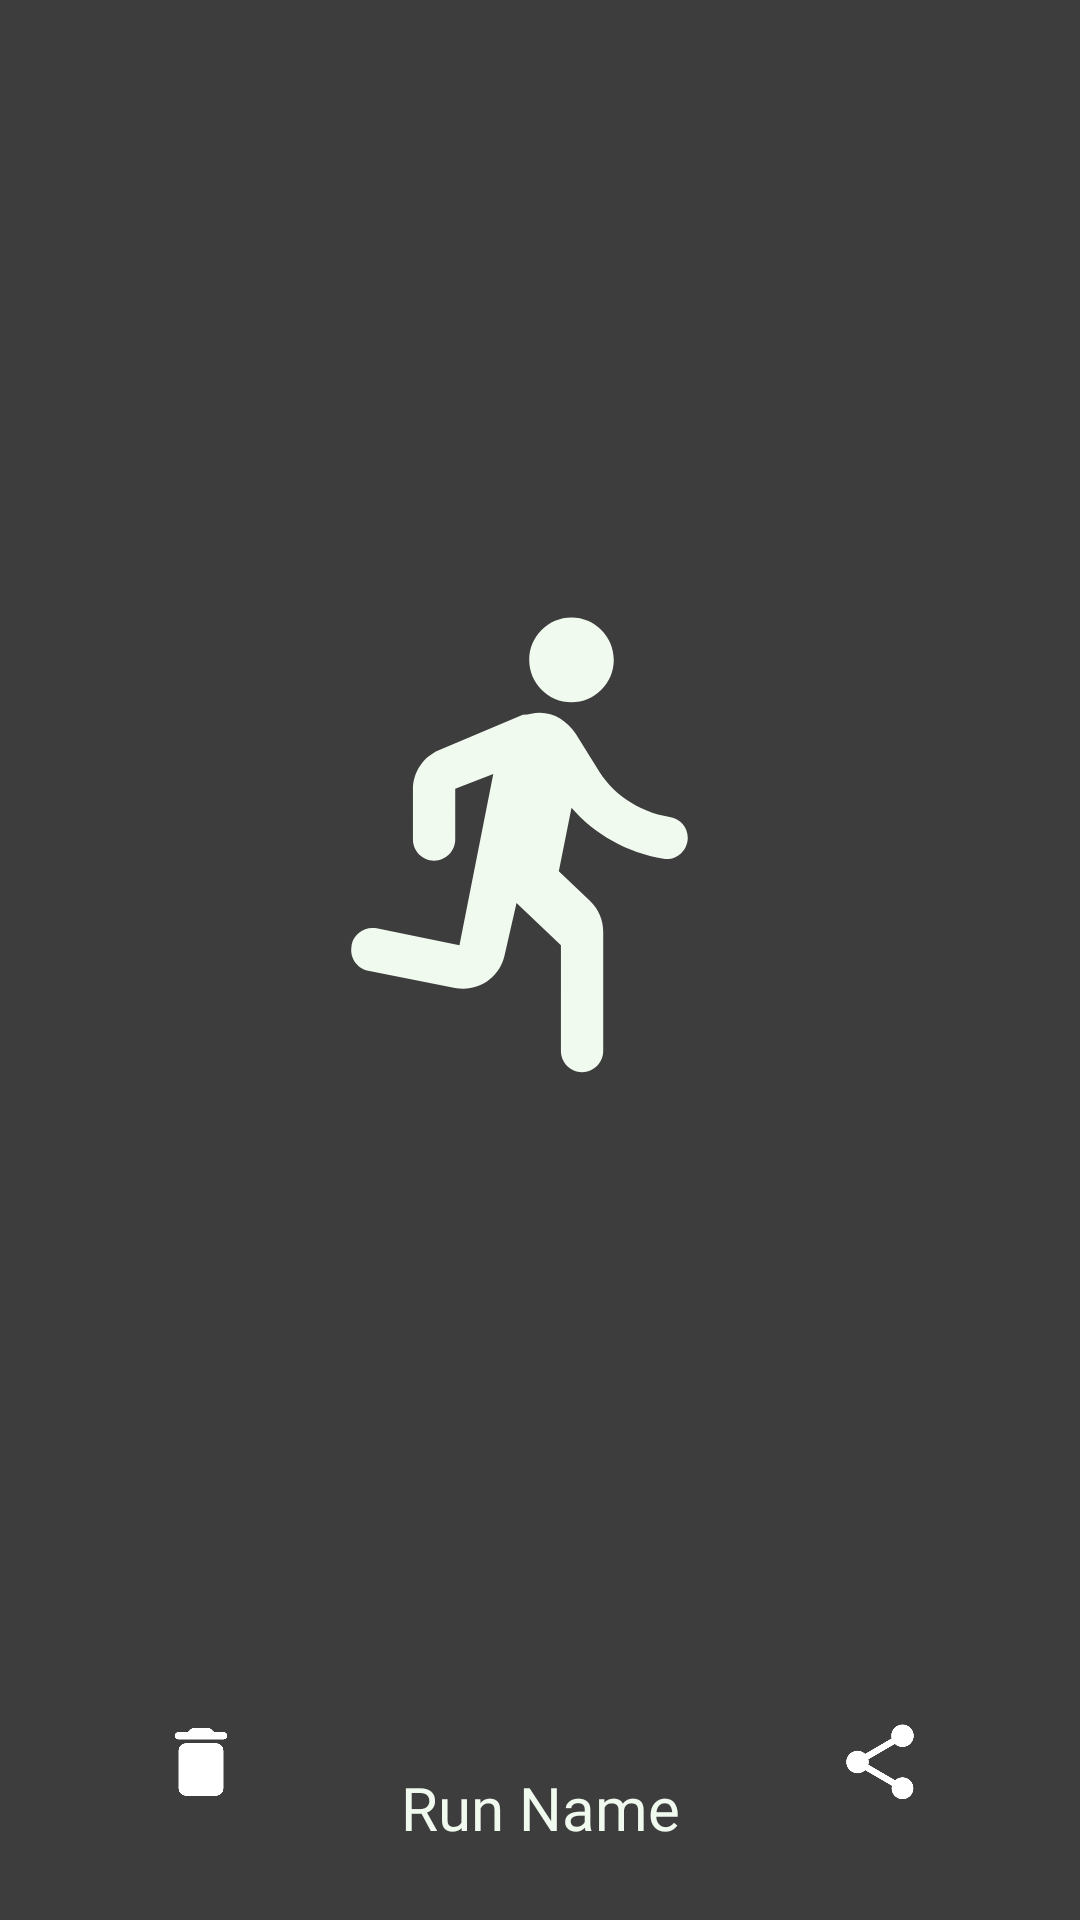

Here is an Android app screen rendered from its layout file. Give the layout XML and the strings, colors and styles it references.
<!-- AndroidManifest.xml: application theme AppTheme -->
<!-- res/layout/activity_zoom.xml -->
<?xml version="1.0" encoding="utf-8"?>
<androidx.constraintlayout.widget.ConstraintLayout xmlns:android="http://schemas.android.com/apk/res/android"
    xmlns:app="http://schemas.android.com/apk/res-auto"
    xmlns:tools="http://schemas.android.com/tools"
    android:layout_width="match_parent"
    android:layout_height="match_parent"

    android:background="@color/card_background"

    >


    <com.google.android.material.textview.MaterialTextView
        android:id="@+id/tvZoomRun"
        android:layout_width="wrap_content"
        android:layout_height="wrap_content"
        android:layout_marginBottom="24dp"
        android:fontFamily="@font/righteous"
        android:text="Run Name"
        android:textColor="@color/honey_dew"
        android:textSize="20sp"
        app:layout_constraintBottom_toBottomOf="parent"
        app:layout_constraintEnd_toEndOf="parent"
        app:layout_constraintStart_toStartOf="parent" />

    <ImageView
        android:id="@+id/ivZoomImg"
        android:layout_width="match_parent"
        android:layout_height="match_parent"

        android:scaleType="fitCenter"
        android:layout_marginBottom="80dp"
        android:src="@drawable/ic_launcher_foreground"
        app:layout_constraintBottom_toTopOf="@+id/tvZoomRun"
        app:layout_constraintEnd_toEndOf="parent"
        app:layout_constraintStart_toStartOf="parent"
        app:layout_constraintTop_toTopOf="parent" />

    <ImageView
        android:id="@+id/ivShare"
        android:layout_width="30dp"
        android:layout_height="30dp"
        android:clickable="true"
        android:focusable="true"
        app:layout_constraintBottom_toBottomOf="parent"
        app:layout_constraintEnd_toEndOf="parent"
        app:layout_constraintStart_toEndOf="@+id/tvZoomRun"
        app:layout_constraintTop_toBottomOf="@+id/ivZoomImg"
        app:srcCompat="@drawable/round_share_white_24dp" />

    <ImageView
        android:id="@+id/ivDelete"
        android:layout_width="30dp"
        android:layout_height="30dp"
        android:clickable="true"
        android:focusable="true"

        app:layout_constraintBottom_toBottomOf="parent"
        app:layout_constraintEnd_toStartOf="@+id/tvZoomRun"
        app:layout_constraintStart_toStartOf="parent"
        app:layout_constraintTop_toBottomOf="@+id/ivZoomImg"
        app:srcCompat="@drawable/round_delete_white_24dp" />


</androidx.constraintlayout.widget.ConstraintLayout>
<!-- resources referenced by this layout -->
<resources>
  <color name="card_background">#3D3D3D</color>
  <color name="honey_dew">#F1FAEE</color>
  <!-- drawable ic_launcher_foreground (drawable) -->
  <vector xmlns:android="http://schemas.android.com/apk/res/android"
      android:width="108dp"
      android:height="108dp"
      android:viewportWidth="108"
      android:viewportHeight="108"
      android:tint="#F1FAEE"
      android:autoMirrored="true">
    <group android:scaleX="2.1141"
        android:scaleY="2.1141"
        android:translateX="28.6308"
        android:translateY="28.6308">
      <path
          android:fillColor="@android:color/white"
          android:pathData="M13.49,5.48c1.1,0 2,-0.9 2,-2s-0.9,-2 -2,-2 -2,0.9 -2,2 0.9,2 2,2zM10.32,17.48l0.57,-2.5 2.1,2v5c0,0.55 0.45,1 1,1s1,-0.45 1,-1v-5.64c0,-0.55 -0.22,-1.07 -0.62,-1.45l-1.48,-1.41 0.6,-3c1.07,1.24 2.62,2.13 4.36,2.41 0.6,0.09 1.14,-0.39 1.14,-1 0,-0.49 -0.36,-0.9 -0.85,-0.98 -1.52,-0.25 -2.78,-1.15 -3.45,-2.33l-1,-1.6c-0.4,-0.6 -1,-1 -1.7,-1 -0.3,0 -0.5,0.1 -0.8,0.1L7.21,7.76c-0.74,0.32 -1.22,1.04 -1.22,1.85v2.37c0,0.55 0.45,1 1,1s1,-0.45 1,-1v-2.4l1.8,-0.7 -1.6,8.1 -3.92,-0.8c-0.54,-0.11 -1.07,0.24 -1.18,0.78L3.09,17c-0.11,0.54 0.24,1.07 0.78,1.18l4.11,0.82c1.06,0.21 2.1,-0.46 2.34,-1.52z"/>
    </group>
  </vector>
  <!-- drawable round_delete_white_24dp (drawable) -->
  <?xml version="1.0" encoding="UTF-8" standalone="no"?>
  <vector xmlns:android="http://schemas.android.com/apk/res/android" android:height="24dp" android:tint="#FFFFFF" android:viewportHeight="24.0" android:viewportWidth="24.0" android:width="24dp">
    <path android:fillColor="@android:color/white" android:pathData="M6,19c0,1.1 0.9,2 2,2h8c1.1,0 2,-0.9 2,-2V9c0,-1.1 -0.9,-2 -2,-2H8c-1.1,0 -2,0.9 -2,2v10zM18,4h-2.5l-0.71,-0.71c-0.18,-0.18 -0.44,-0.29 -0.7,-0.29H9.91c-0.26,0 -0.52,0.11 -0.7,0.29L8.5,4H6c-0.55,0 -1,0.45 -1,1s0.45,1 1,1h12c0.55,0 1,-0.45 1,-1s-0.45,-1 -1,-1z"/>
  </vector>
  <!-- drawable round_share_white_24dp (drawable) -->
  <?xml version="1.0" encoding="UTF-8" standalone="no"?>
  <vector xmlns:android="http://schemas.android.com/apk/res/android" android:height="24dp" android:tint="#FFFFFF" android:viewportHeight="24.0" android:viewportWidth="24.0" android:width="24dp">
    <path android:fillColor="@android:color/white" android:pathData="M18,16.08c-0.76,0 -1.44,0.3 -1.96,0.77L8.91,12.7c0.05,-0.23 0.09,-0.46 0.09,-0.7s-0.04,-0.47 -0.09,-0.7l7.05,-4.11c0.54,0.5 1.25,0.81 2.04,0.81 1.66,0 3,-1.34 3,-3s-1.34,-3 -3,-3 -3,1.34 -3,3c0,0.24 0.04,0.47 0.09,0.7L8.04,9.81C7.5,9.31 6.79,9 6,9c-1.66,0 -3,1.34 -3,3s1.34,3 3,3c0.79,0 1.5,-0.31 2.04,-0.81l7.12,4.16c-0.05,0.21 -0.08,0.43 -0.08,0.65 0,1.61 1.31,2.92 2.92,2.92s2.92,-1.31 2.92,-2.92 -1.31,-2.92 -2.92,-2.92z"/>
  </vector>
  <color name="white">#FFFF</color>
  <style name="AlertDialogTheme" parent="ThemeOverlay.MaterialComponents.Dialog.Alert">
          <item name="buttonBarPositiveButtonStyle">@style/PositiveButtonStyle</item>
          <item name="buttonBarNegativeButtonStyle">@style/NegativeButtonStyle</item>
      </style>
  <style name="PositiveButtonStyle" parent="Widget.MaterialComponents.Button.TextButton.Dialog">
          <item name="android:textColor">@color/colorAccent</item>
      </style>
  <style name="NegativeButtonStyle" parent="Widget.MaterialComponents.Button.TextButton.Dialog">
          <item name="android:textColor">@color/colorAccent</item>
      </style>
  <!-- not gathered from this repository: default colours our renderer supplied (Android Studio template values) -->
  <color name="colorAccent">#FF03DAC5</color>
</resources>
